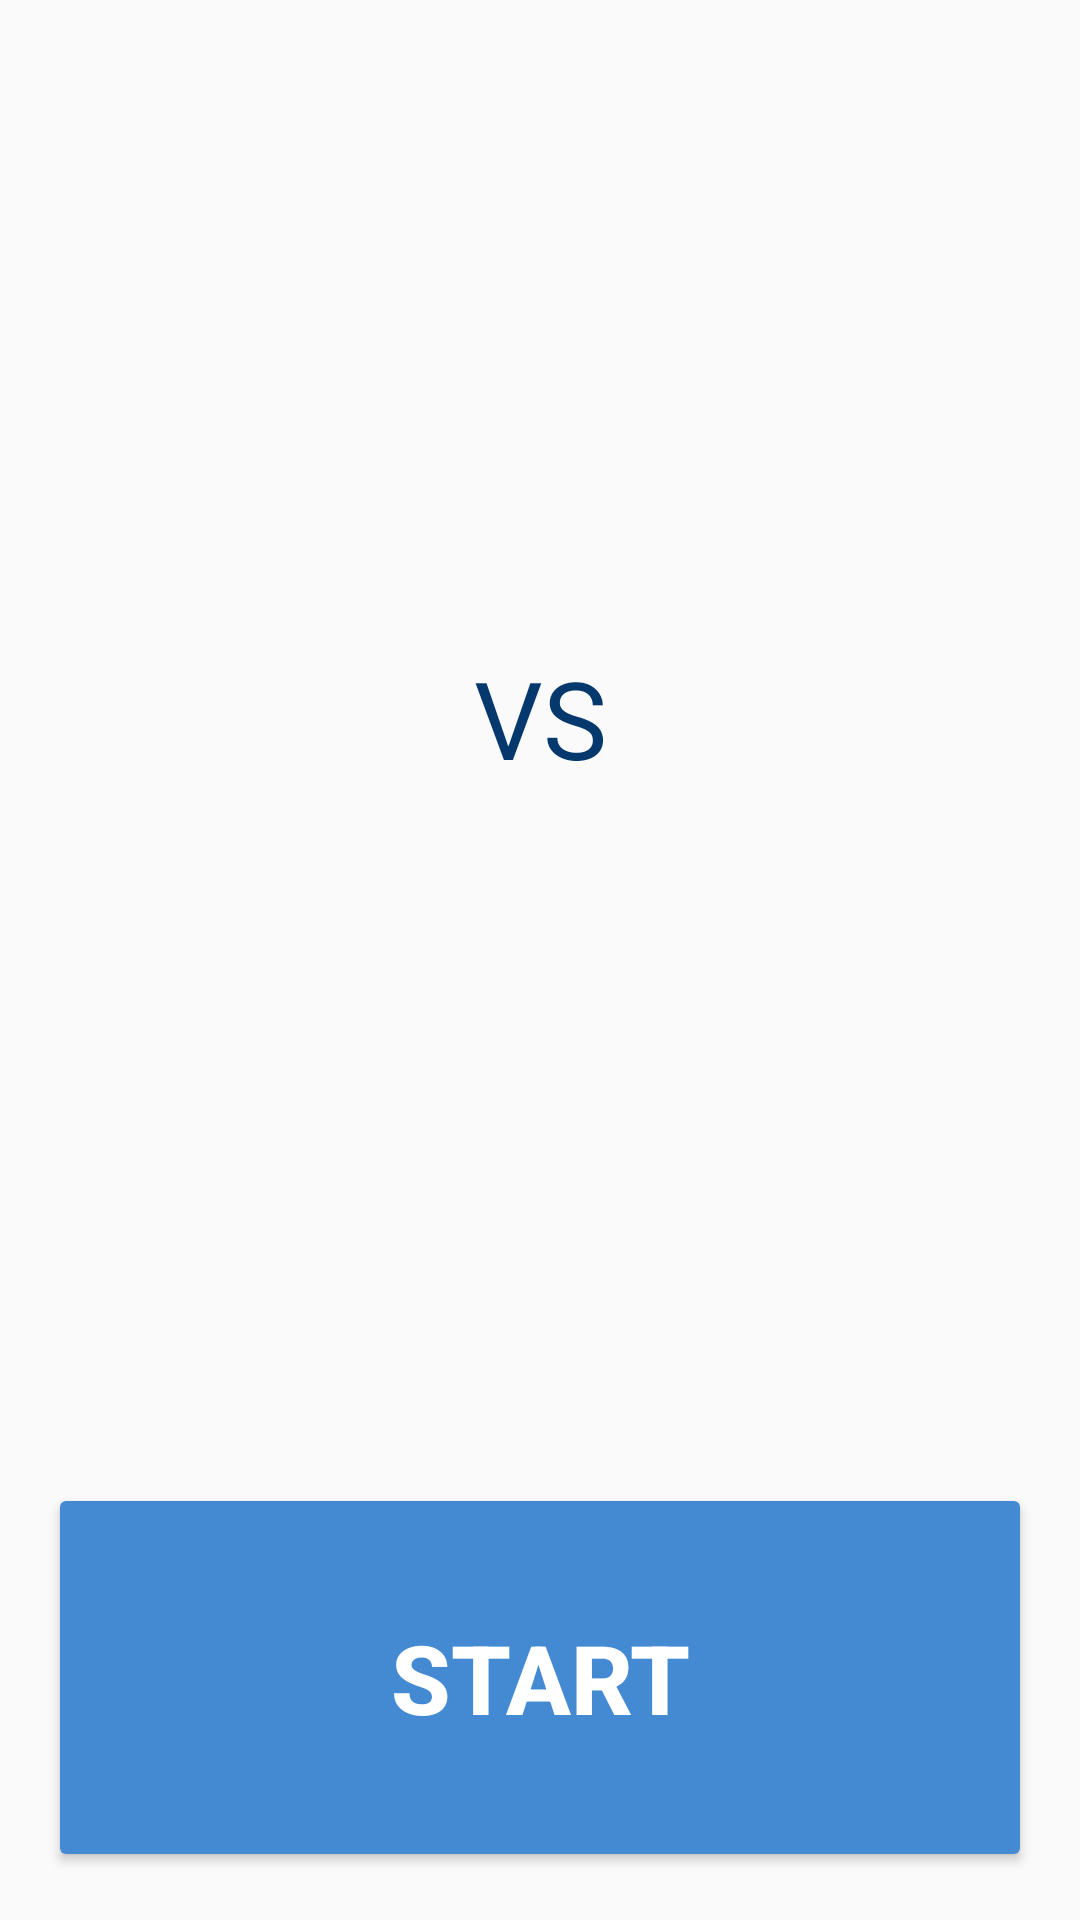

Layout XML and referenced resources for this Android screen:
<!-- AndroidManifest.xml: application theme AppTheme -->
<!-- res/layout/activity_main2.xml -->
<?xml version="1.0" encoding="utf-8"?>
<LinearLayout xmlns:android="http://schemas.android.com/apk/res/android"
    xmlns:app="http://schemas.android.com/apk/res-auto"
    xmlns:tools="http://schemas.android.com/tools"
    android:layout_width="match_parent"
    android:layout_height="match_parent"
    android:orientation="vertical"
    android:layout_margin="16dp"
    tools:context="ru.maryonegames.android.aliasgame.Main2Activity">

    <Space
        android:layout_width="match_parent"
        android:layout_height="wrap_content"
        android:layout_weight="1"/>

    <TextView
        android:id="@+id/txt_command_a"
        android:layout_width="match_parent"
        android:layout_height="wrap_content"
        android:layout_weight="1"
        android:gravity="center"
        android:textSize="36sp"
        android:text=""
        android:textColor="#FF9B05"
        android:textStyle="bold"
        />

    <TextView

        android:layout_width="match_parent"
        android:layout_height="wrap_content"
        android:layout_weight="1"
        android:gravity="center"
        android:textSize="36sp"
        android:text="@string/vs_text"
        android:textColor="#05386C" />

    <TextView
        android:id="@+id/txt_command_b"
        android:layout_width="match_parent"
        android:layout_height="wrap_content"
        android:layout_weight="1"
        android:gravity="center"
        android:textSize="36sp"
        android:text=""
        android:textStyle="bold"
        android:textColor="#FF9B05"
        />

    <Space
        android:layout_width="match_parent"
        android:layout_height="wrap_content"
        android:layout_weight="1"/>

    <Button
        android:id="@+id/start_btn"
        android:layout_width="match_parent"
        android:layout_height="wrap_content"
        android:layout_weight="1"
        android:onClick="start_btn"
        style="@style/ButtonStyle"
        android:text="@string/start_btn" />

</LinearLayout>
<!-- resources referenced by this layout -->
<resources>
  <string name="start_btn">START</string>
  <string name="vs_text">VS</string>
  <style name="ButtonStyle" parent="@style/Widget.AppCompat.Button.Colored">
          <item name="android:textSize"> 32sp </item>
          <item name="android:textStyle">bold</item>
          <item name="android:textColorHighlight">#A66402</item>
          <item name="android:textColorPrimary">#ff9e0e</item>
          <item name="android:layout_margin">16dp</item>
          <item name="colorButtonNormal">#05386C</item>
          <item name="colorControlHighlight">#448AD2</item>
  
          </style>
  <style name="AppTheme" parent="Theme.AppCompat.Light.DarkActionBar">
          
          <item name="colorPrimary">#155CA6</item>
          <item name="colorPrimaryDark">#07386C</item>
          <item name="colorAccent">#448AD2</item>
      </style>
</resources>
